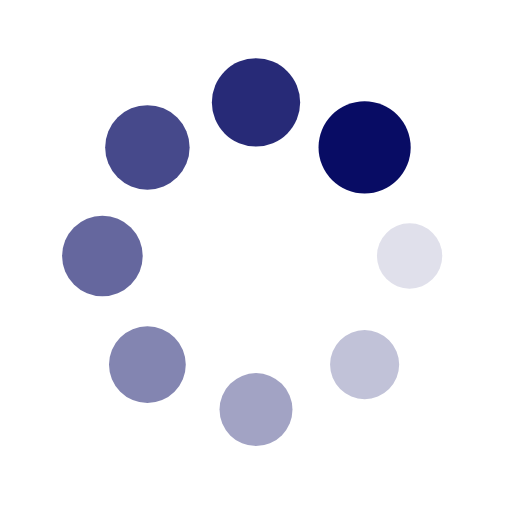
t = 0.00 s
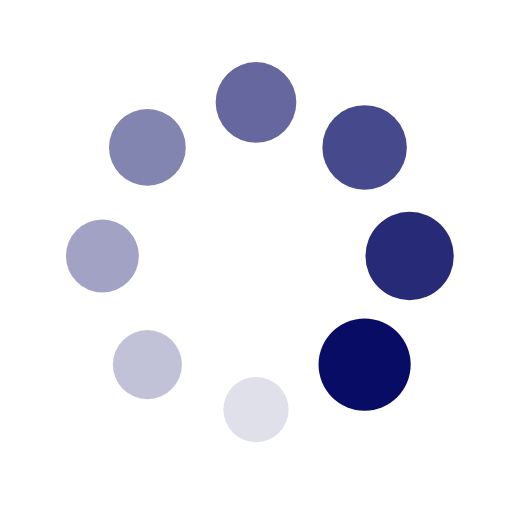
t = 0.25 s
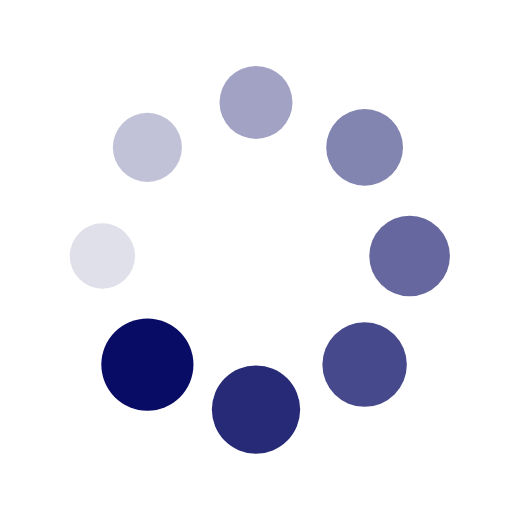
t = 0.50 s
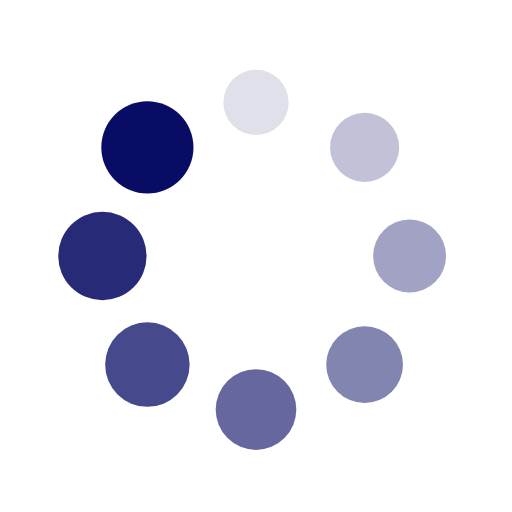
t = 0.75 s

The animated SVG that drew these frames (rendered in a browser with its animation timeline set to each time). Animation: 16 SMIL elements (animate=8,animateTransform=8); one cycle of 1.00 s, repeats indefinitely.

<svg xmlns="http://www.w3.org/2000/svg" viewBox="0 0 100 100" preserveAspectRatio="xMidYMid" width="200" height="200" style="shape-rendering: auto; display: block; background: transparent;" xmlns:xlink="http://www.w3.org/1999/xlink"><g><g transform="translate(80,50)">
<g transform="rotate(0)">
<circle fill-opacity="1" fill="#080c64" r="6" cy="0" cx="0">
  <animateTransform repeatCount="indefinite" dur="1s" keyTimes="0;1" values="1.5 1.5;1 1" begin="-0.875s" type="scale" attributeName="transform"></animateTransform>
  <animate begin="-0.875s" values="1;0" repeatCount="indefinite" dur="1s" keyTimes="0;1" attributeName="fill-opacity"></animate>
</circle>
</g>
</g><g transform="translate(71.21320343559643,71.21320343559643)">
<g transform="rotate(45)">
<circle fill-opacity="0.875" fill="#080c64" r="6" cy="0" cx="0">
  <animateTransform repeatCount="indefinite" dur="1s" keyTimes="0;1" values="1.5 1.5;1 1" begin="-0.75s" type="scale" attributeName="transform"></animateTransform>
  <animate begin="-0.75s" values="1;0" repeatCount="indefinite" dur="1s" keyTimes="0;1" attributeName="fill-opacity"></animate>
</circle>
</g>
</g><g transform="translate(50,80)">
<g transform="rotate(90)">
<circle fill-opacity="0.75" fill="#080c64" r="6" cy="0" cx="0">
  <animateTransform repeatCount="indefinite" dur="1s" keyTimes="0;1" values="1.5 1.5;1 1" begin="-0.625s" type="scale" attributeName="transform"></animateTransform>
  <animate begin="-0.625s" values="1;0" repeatCount="indefinite" dur="1s" keyTimes="0;1" attributeName="fill-opacity"></animate>
</circle>
</g>
</g><g transform="translate(28.786796564403577,71.21320343559643)">
<g transform="rotate(135)">
<circle fill-opacity="0.625" fill="#080c64" r="6" cy="0" cx="0">
  <animateTransform repeatCount="indefinite" dur="1s" keyTimes="0;1" values="1.5 1.5;1 1" begin="-0.5s" type="scale" attributeName="transform"></animateTransform>
  <animate begin="-0.5s" values="1;0" repeatCount="indefinite" dur="1s" keyTimes="0;1" attributeName="fill-opacity"></animate>
</circle>
</g>
</g><g transform="translate(20,50.00000000000001)">
<g transform="rotate(180)">
<circle fill-opacity="0.5" fill="#080c64" r="6" cy="0" cx="0">
  <animateTransform repeatCount="indefinite" dur="1s" keyTimes="0;1" values="1.5 1.5;1 1" begin="-0.375s" type="scale" attributeName="transform"></animateTransform>
  <animate begin="-0.375s" values="1;0" repeatCount="indefinite" dur="1s" keyTimes="0;1" attributeName="fill-opacity"></animate>
</circle>
</g>
</g><g transform="translate(28.78679656440357,28.786796564403577)">
<g transform="rotate(225)">
<circle fill-opacity="0.375" fill="#080c64" r="6" cy="0" cx="0">
  <animateTransform repeatCount="indefinite" dur="1s" keyTimes="0;1" values="1.5 1.5;1 1" begin="-0.25s" type="scale" attributeName="transform"></animateTransform>
  <animate begin="-0.25s" values="1;0" repeatCount="indefinite" dur="1s" keyTimes="0;1" attributeName="fill-opacity"></animate>
</circle>
</g>
</g><g transform="translate(49.99999999999999,20)">
<g transform="rotate(270)">
<circle fill-opacity="0.25" fill="#080c64" r="6" cy="0" cx="0">
  <animateTransform repeatCount="indefinite" dur="1s" keyTimes="0;1" values="1.5 1.5;1 1" begin="-0.125s" type="scale" attributeName="transform"></animateTransform>
  <animate begin="-0.125s" values="1;0" repeatCount="indefinite" dur="1s" keyTimes="0;1" attributeName="fill-opacity"></animate>
</circle>
</g>
</g><g transform="translate(71.21320343559643,28.78679656440357)">
<g transform="rotate(315)">
<circle fill-opacity="0.125" fill="#080c64" r="6" cy="0" cx="0">
  <animateTransform repeatCount="indefinite" dur="1s" keyTimes="0;1" values="1.5 1.5;1 1" begin="0s" type="scale" attributeName="transform"></animateTransform>
  <animate begin="0s" values="1;0" repeatCount="indefinite" dur="1s" keyTimes="0;1" attributeName="fill-opacity"></animate>
</circle>
</g>
</g><g></g></g><!-- [ldio] generated by https://loading.io --></svg>
